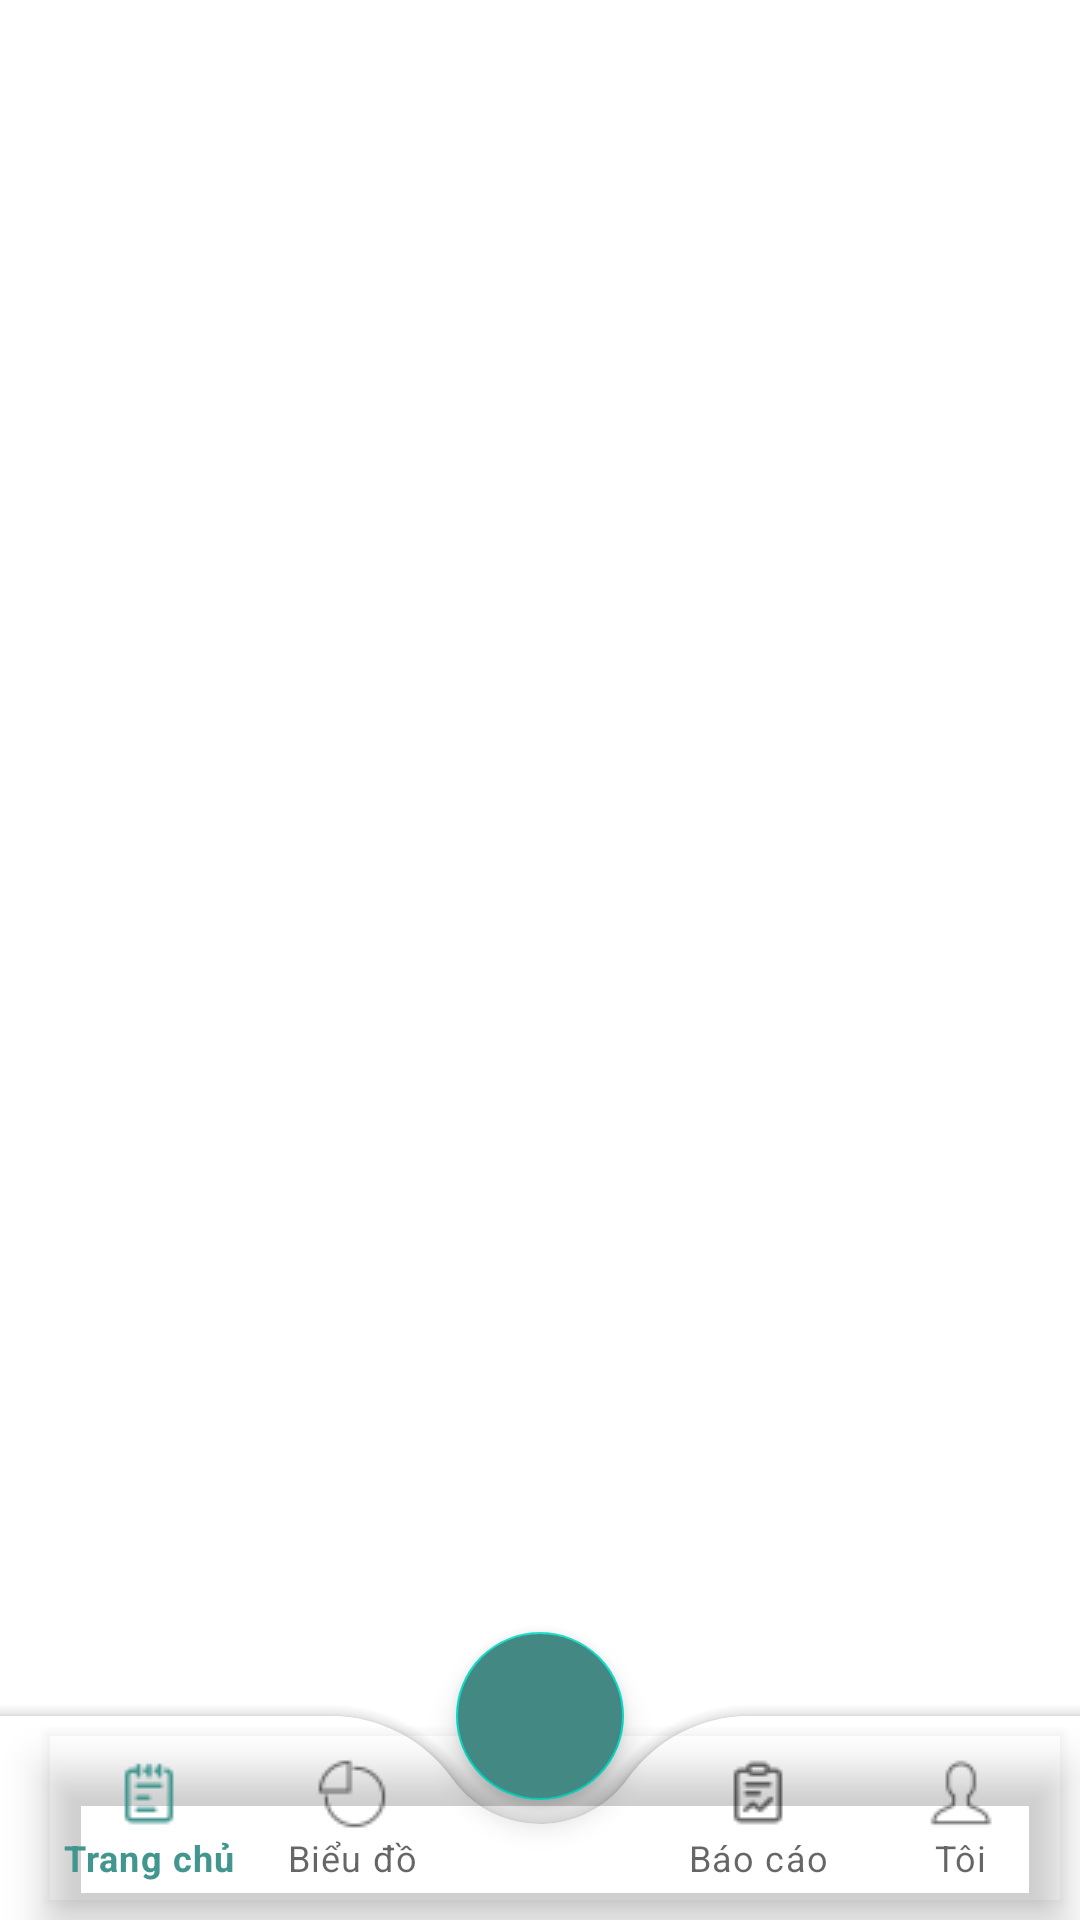

Here is an Android app screen rendered from its layout file. Give the layout XML and the strings, colors and styles it references.
<!-- AndroidManifest.xml: application theme Theme.ThuChiApp -->
<!-- res/layout/activity_main.xml -->
<?xml version="1.0" encoding="utf-8"?>
<androidx.coordinatorlayout.widget.CoordinatorLayout
    xmlns:android="http://schemas.android.com/apk/res/android"
    xmlns:app="http://schemas.android.com/apk/res-auto"
    xmlns:tools="http://schemas.android.com/tools"
    android:layout_width="match_parent"
    android:layout_height="match_parent"
    tools:context=".MainActivity">


    <FrameLayout
        android:id="@+id/frame_layout"
        android:layout_width="match_parent"
        android:layout_height="match_parent" />

    <com.google.android.material.bottomappbar.BottomAppBar
        android:id="@+id/bottomAppBar"
        android:layout_width="match_parent"
        android:layout_height="wrap_content"
        android:layout_gravity="bottom"
        android:background="@color/white"
        app:fabCradleMargin="8dp"
        app:fabCradleRoundedCornerRadius="50dp">

        <com.google.android.material.bottomnavigation.BottomNavigationView
            android:id="@+id/bottomNavigationView"
            android:layout_width="wrap_content"
            android:layout_height="wrap_content"
           android:layout_margin="6dp"
            android:background="@android:color/transparent"
            app:labelVisibilityMode="labeled"
            app:menu="@menu/bottom_menu" />

    </com.google.android.material.bottomappbar.BottomAppBar>

    <com.google.android.material.floatingactionbutton.FloatingActionButton
        android:id="@+id/fab"
        android:layout_width="wrap_content"
        android:layout_height="wrap_content"
        android:backgroundTint="@color/green"
        android:contentDescription="@string/app_name"
        android:src="@drawable/ic_baseline_add_24"
        app:layout_anchor="@+id/bottomAppBar"
        app:layout_anchorGravity="center"
        app:maxImageSize="50dp"
        app:tint="@color/white" />

</androidx.coordinatorlayout.widget.CoordinatorLayout>
<!-- resources referenced by this layout -->
<resources>
  <color name="green">#438883</color>
  <color name="white">#FFFFFFFF</color>
  <string name="app_name">Smart Wallet</string>
  <style name="Theme.ThuChiApp" parent="Theme.MaterialComponents.DayNight.NoActionBar">
          <item name="colorPrimary">@color/green_header_home</item>
          <item name="colorPrimaryVariant">@color/green_header_home</item>
          <item name="colorOnPrimary">@color/white</item>
          
          <item name="colorSecondary">@color/teal_200</item>
          <item name="colorSecondaryVariant">@color/teal_700</item>
          <item name="colorOnSecondary">@color/black</item>
          
          <item name="android:statusBarColor">@color/green_header_home</item>
          
          <item name="android:text">@color/black</item>
      </style>
  <color name="green_header_home">#429690</color>
  <color name="teal_200">#FF03DAC5</color>
  <color name="teal_700">#FF018786</color>
  <color name="black">#FF000000</color>
</resources>
